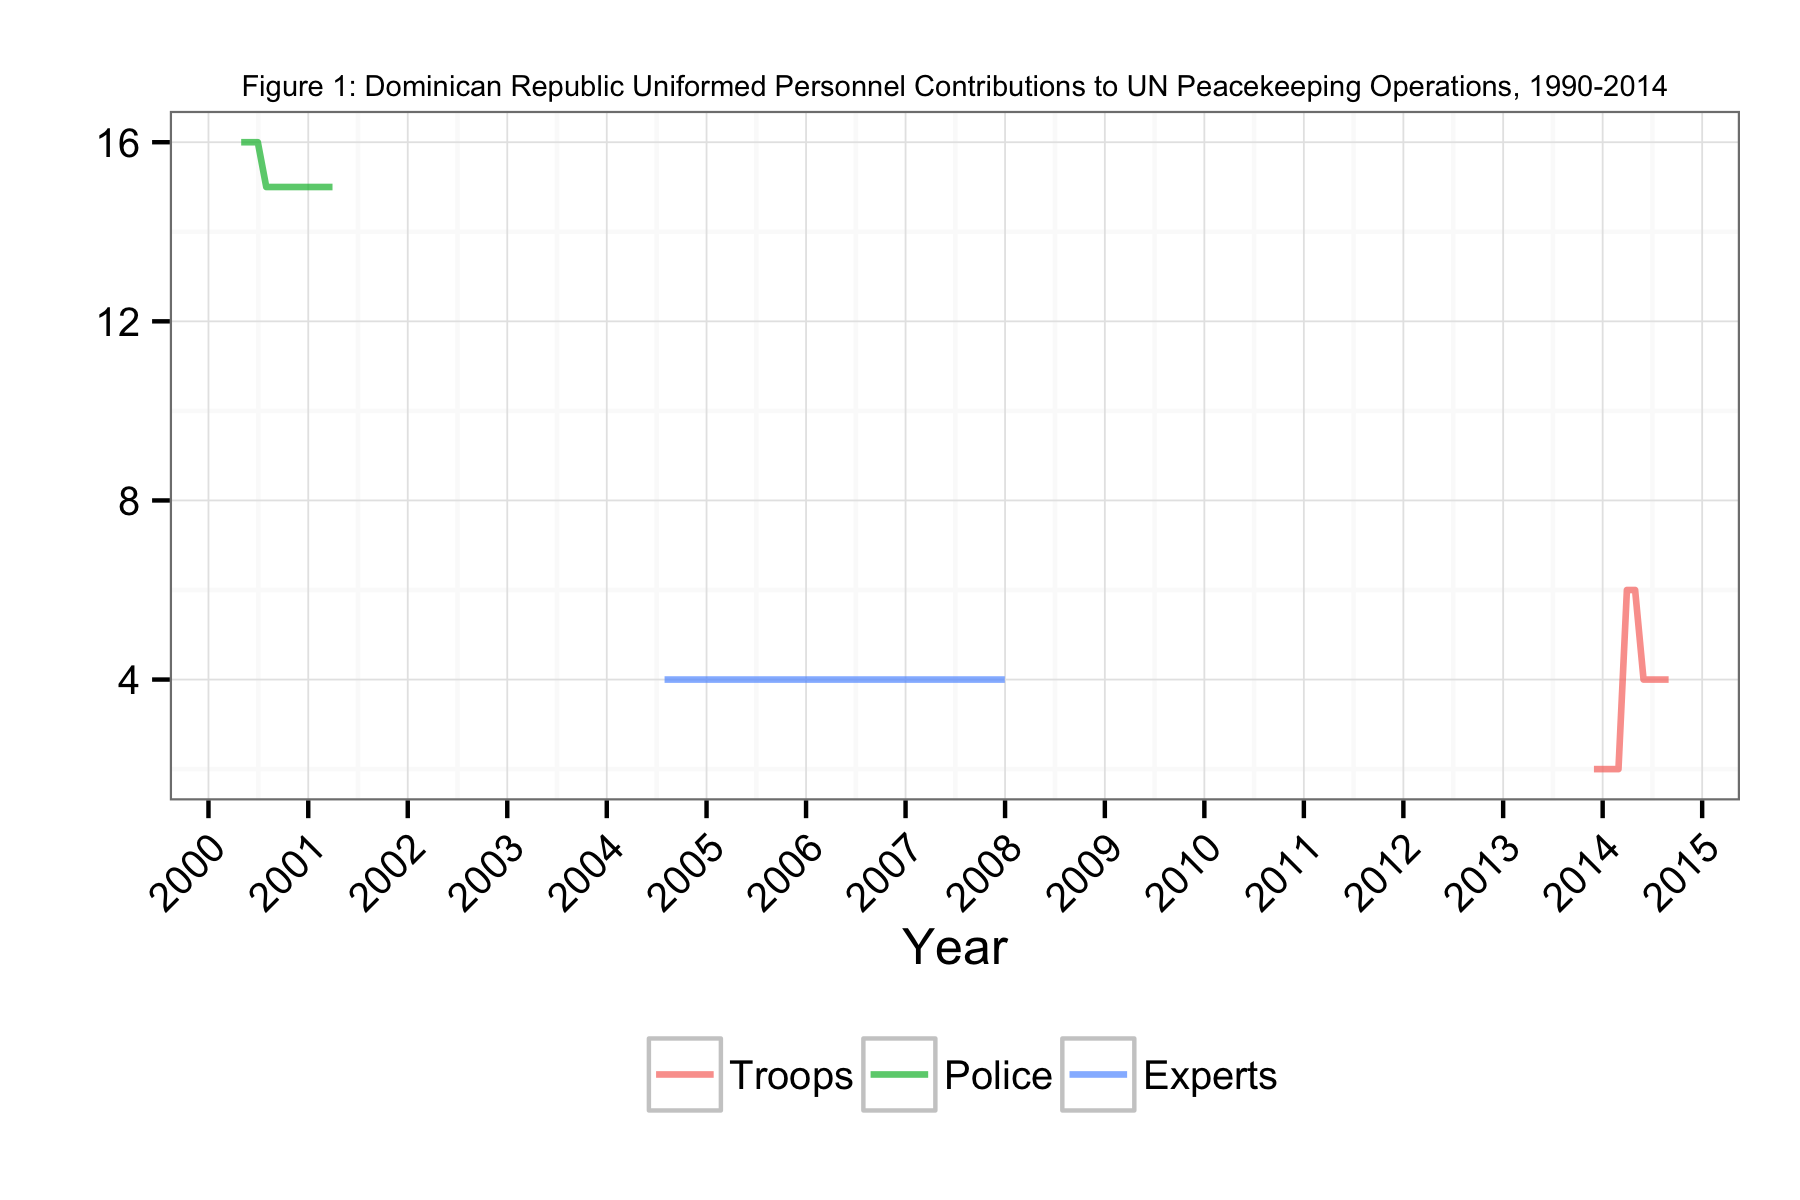

Source data for this figure (header and first rows):
Date, Troops, Police, Experts
2000-04-30, NA, 16, NA
2000-05-31, NA, 16, NA
2000-06-30, NA, 16, NA
2000-07-31, NA, 15, NA
2000-08-31, NA, 15, NA
2000-09-30, NA, 15, NA
2000-10-31, NA, 15, NA
2000-11-30, NA, 15, NA
2000-12-31, NA, 15, NA
2001-01-31, NA, 15, NA
2001-02-28, NA, 15, NA
2001-03-31, NA, 15, NA
2004-07-31, NA, NA, 4
2004-08-31, NA, NA, 4
2004-09-30, NA, NA, 4
2004-10-31, NA, NA, 4
2004-11-30, NA, NA, 4
2004-12-31, NA, NA, 4
2005-01-31, NA, NA, 4
2005-02-28, NA, NA, 4
2005-03-31, NA, NA, 4
2005-04-30, NA, NA, 4
2005-05-31, NA, NA, 4
2005-06-30, NA, NA, 4
2005-07-31, NA, NA, 4
2005-08-31, NA, NA, 4
2005-09-30, NA, NA, 4
2005-10-31, NA, NA, 4
2005-11-30, NA, NA, 4
2005-12-31, NA, NA, 4
2006-01-31, NA, NA, 4
2006-02-28, NA, NA, 4
2006-03-31, NA, NA, 4
2006-04-30, NA, NA, 4
2006-05-31, NA, NA, 4
2006-06-30, NA, NA, 4
2006-07-31, NA, NA, 4
2006-08-31, NA, NA, 4
2006-09-30, NA, NA, 4
2006-10-31, NA, NA, 4
2006-11-30, NA, NA, 4
2006-12-31, NA, NA, 4
2007-01-31, NA, NA, 4
2007-02-28, NA, NA, 4
2007-03-31, NA, NA, 4
2007-04-30, NA, NA, 4
2007-05-31, NA, NA, 4
2007-06-30, NA, NA, 4
2007-07-31, NA, NA, 4
2007-08-31, NA, NA, 4
2007-09-30, NA, NA, 4
2007-10-31, NA, NA, 4
2007-11-30, NA, NA, 4
2007-12-31, NA, NA, 4
2013-11-30, 2, NA, NA
2013-12-31, 2, NA, NA
2014-01-31, 2, NA, NA
2014-02-28, 2, NA, NA
2014-03-31, 6, NA, NA
2014-04-30, 6, NA, NA
... 4 more rows
